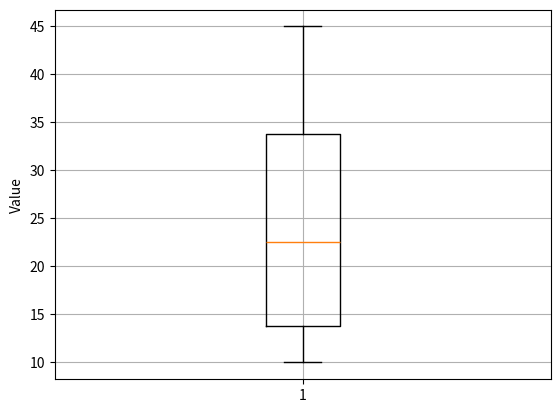

The script that saved this image:
import numpy as np
import matplotlib.pyplot as plt

sizes = [15, 30, 45, 10]

plt.boxplot(sizes)
plt.ylabel('Value')
plt.grid(True)
plt.show()